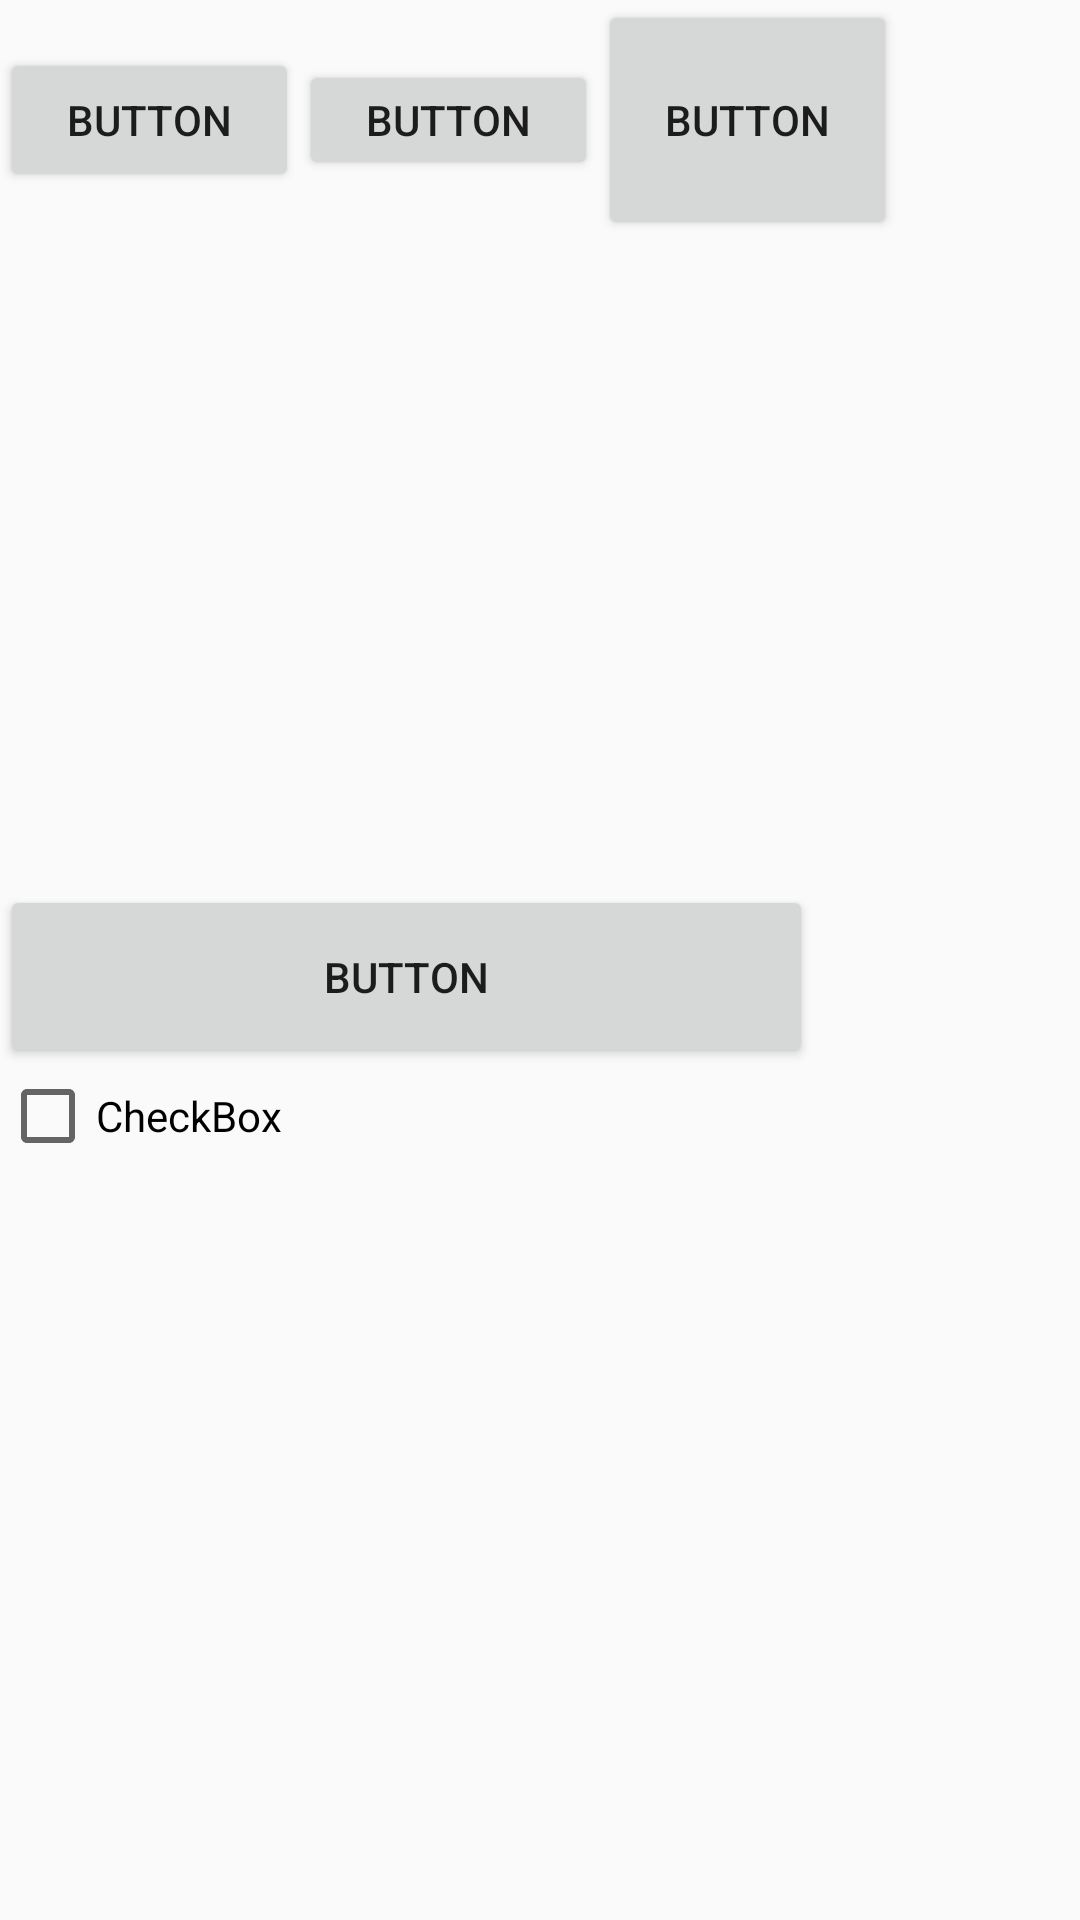

Reconstruct the res/layout file that produces this screen, plus the resources it refers to.
<!-- AndroidManifest.xml: application theme AppTheme -->
<!-- res/layout/activity_habbit.xml -->
<?xml version="1.0" encoding="utf-8"?>
<LinearLayout xmlns:android="http://schemas.android.com/apk/res/android"
    xmlns:app="http://schemas.android.com/apk/res-auto"
    xmlns:tools="http://schemas.android.com/tools"
    android:layout_width="match_parent"
    android:layout_height="match_parent"
    tools:context="ca.ualberta.cs.opgoaltracker.HabbitActivity"
    android:weightSum="1"
    android:orientation="vertical">

    <LinearLayout
        android:layout_width="299dp"
        android:layout_height="100dp"
        android:layout_weight="0.51"
        android:orientation="horizontal">

        <Button
            android:id="@+id/button4"
            android:layout_width="20dp"
            android:layout_height="wrap_content"
            android:layout_weight="1"
            android:text="Button" />

        <Button
            android:id="@+id/button3"
            android:layout_width="20dp"
            android:layout_height="40dp"
            android:layout_weight="1"
            android:text="Button" />

        <Button
            android:id="@+id/button2"
            android:layout_width="20dp"
            android:layout_height="80dp"
            android:layout_weight="1"
            android:text="Button" />
    </LinearLayout>

    <LinearLayout
        android:layout_width="344dp"
        android:layout_height="157dp"
        android:orientation="vertical"
        android:weightSum="1">

        <Button
            android:id="@+id/button"
            android:layout_width="271dp"
            android:layout_height="61dp"
            android:text="Button" />

        <CheckBox
            android:id="@+id/checkBox"
            android:layout_width="144dp"
            android:layout_height="wrap_content"
            android:text="CheckBox" />

    </LinearLayout>

</LinearLayout>
<!-- resources referenced by this layout -->
<resources>
  <style name="AppTheme" parent="Theme.AppCompat.Light.NoActionBar">
          
          <item name="colorPrimary">@color/colorPrimary</item>
          <item name="colorPrimaryDark">@color/colorPrimaryDark</item>
          <item name="colorAccent">@color/colorAccent</item>
      </style>
  <!-- not gathered from this repository: default colours our renderer supplied (Android Studio template values) -->
  <color name="colorPrimary">#FF6200EE</color>
  <color name="colorPrimaryDark">#FF3700B3</color>
  <color name="colorAccent">#FF03DAC5</color>
</resources>
